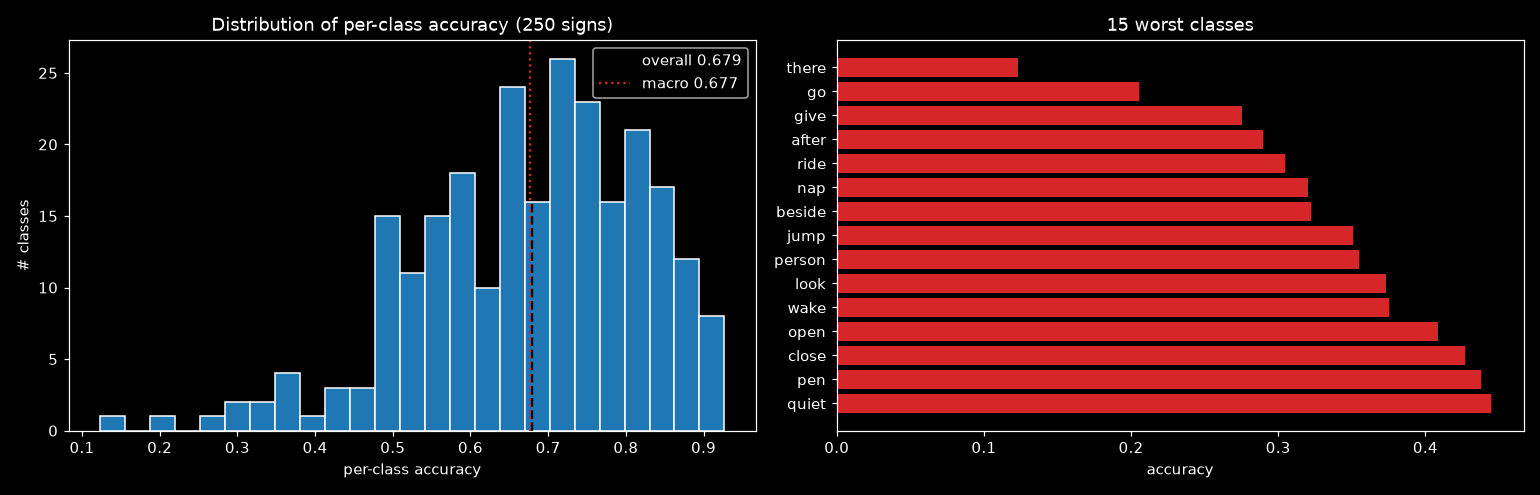

The file beside this chart, header and first rows:
label, sign, accuracy, n_val
216, there, 0.1233, 73
97, go, 0.2051, 78
95, give, 0.2754, 69
1, after, 0.2899, 69
187, ride, 0.3043, 69
150, nap, 0.3205, 78
21, beside, 0.3226, 62
127, jump, 0.3506, 77
170, person, 0.3548, 62
136, look, 0.3735, 83
233, wake, 0.375, 80
161, open, 0.4085, 71
46, close, 0.4267, 75
167, pen, 0.4375, 80
181, quiet, 0.4444, 72
18, bedroom, 0.4487, 78
11, awake, 0.45, 80
149, mouth, 0.4615, 78
179, puppy, 0.4789, 71
42, child, 0.4857, 70
107, hate, 0.4861, 72
241, will, 0.4865, 74
28, book, 0.4865, 74
192, scissors, 0.4865, 74
235, wet, 0.4868, 76
48, cloud, 0.4868, 76
108, have, 0.4925, 67
222, tongue, 0.4933, 75
3, all, 0.4935, 77
98, goose, 0.4937, 79
71, every, 0.5, 74
124, into, 0.5068, 73
35, can, 0.5068, 73
74, fall, 0.5132, 76
64, drop, 0.5211, 71
168, pencil, 0.5256, 78
160, on, 0.527, 74
180, puzzle, 0.5294, 68
166, pajamas, 0.5385, 78
99, grandma, 0.5395, 76
202, snack, 0.5395, 76
80, finger, 0.5395, 76
40, chair, 0.5405, 74
231, vacuum, 0.541, 61
206, sticky, 0.5429, 70
232, wait, 0.5507, 69
84, fish, 0.5526, 76
12, backyard, 0.5541, 74
200, sleepy, 0.5556, 81
76, fast, 0.5556, 72
116, hide, 0.5616, 73
20, before, 0.5634, 71
7, any, 0.5634, 71
96, glasswindow, 0.5641, 78
129, kitty, 0.5641, 78
215, that, 0.5658, 76
112, helicopter, 0.5658, 76
27, boat, 0.5676, 74
70, empty, 0.5676, 74
17, bed, 0.5775, 71
... 190 more rows
